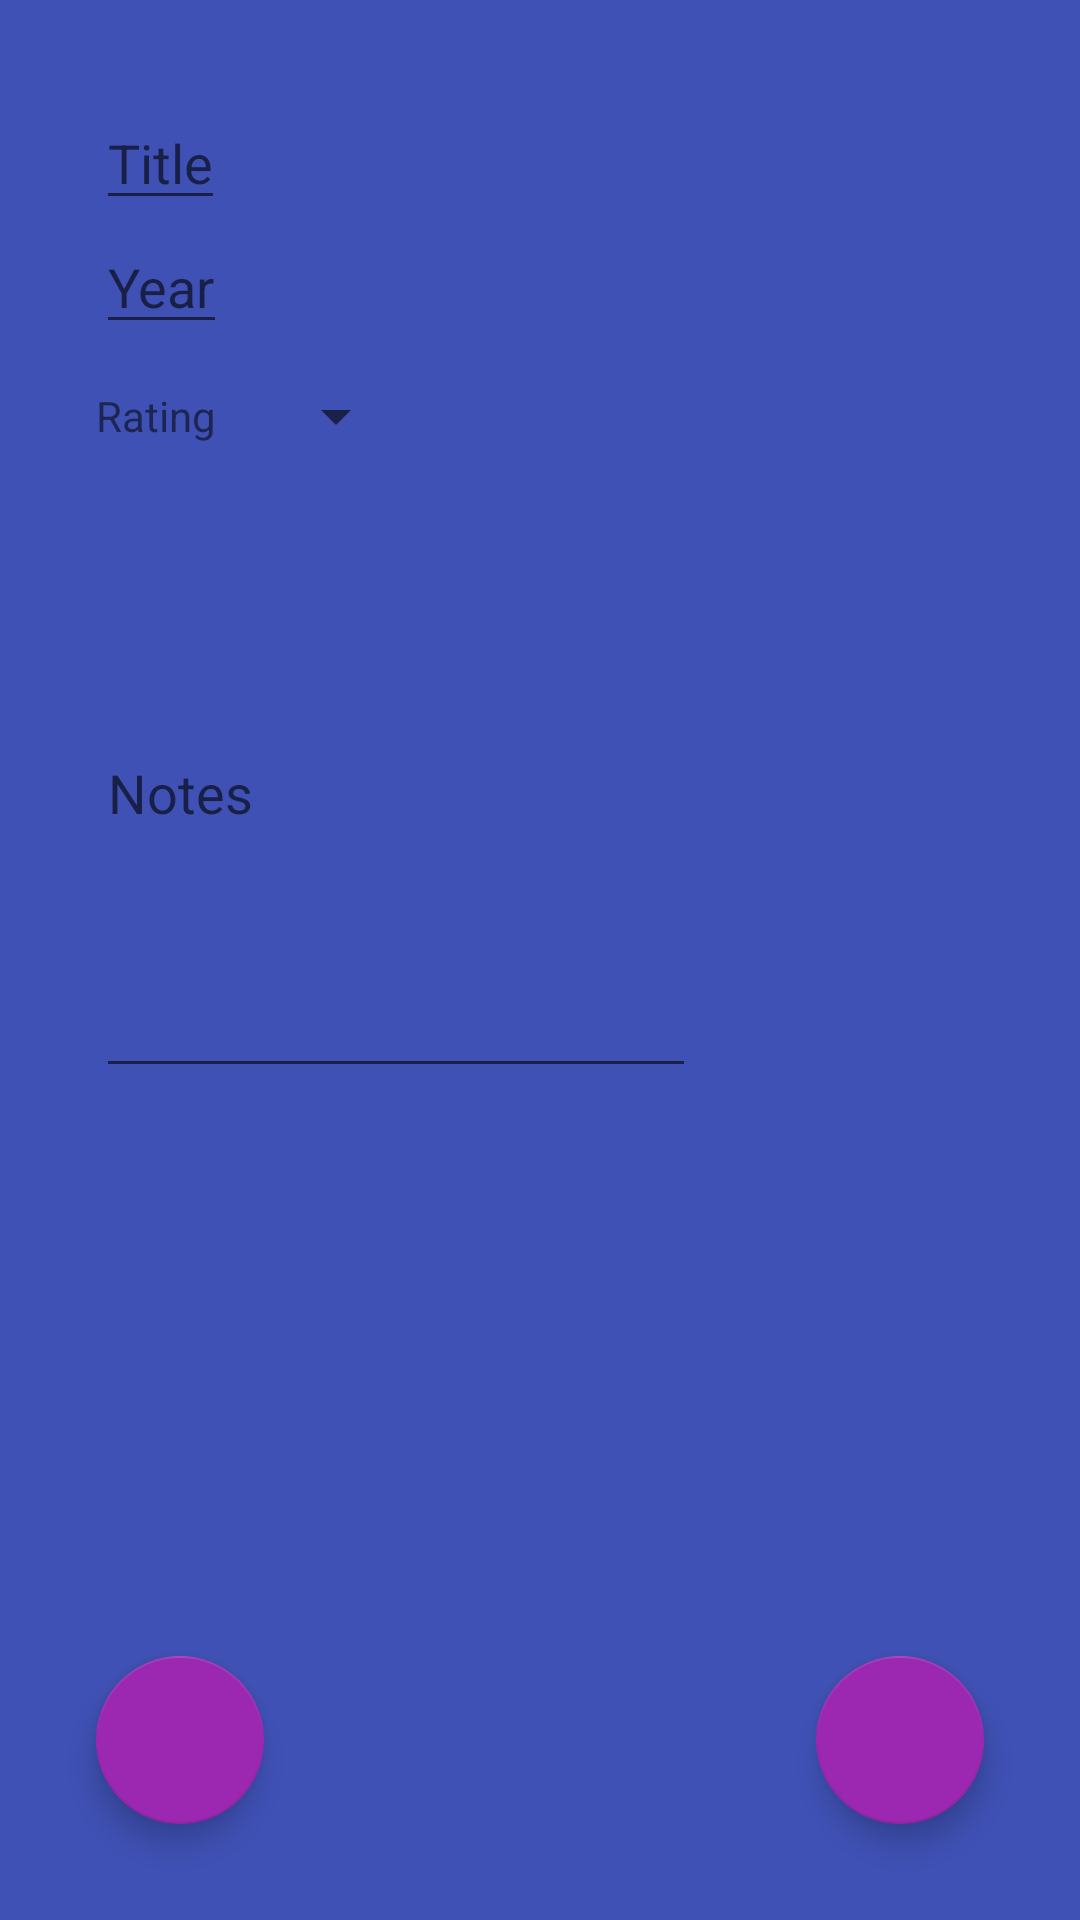

Android layout source for this screen:
<!-- AndroidManifest.xml: application theme AppTheme -->
<!-- res/layout/activity_movie_edit.xml -->
<?xml version="1.0" encoding="utf-8"?>
<RelativeLayout xmlns:android="http://schemas.android.com/apk/res/android"
    xmlns:tools="http://schemas.android.com/tools"
    android:layout_width="match_parent"
    android:layout_height="match_parent"
    android:paddingBottom="16dp"
    android:paddingLeft="16dp"
    android:paddingRight="16dp"
    android:paddingTop="16dp"
    android:background="@color/category_movie"
    tools:context="com.mikeivan.apps.scatternotes.MovieAddActivity">


    <android.support.design.widget.FloatingActionButton
        android:id="@+id/fab_save"
        android:layout_width="wrap_content"
        android:layout_height="wrap_content"
        android:layout_alignParentBottom="true"
        android:layout_alignParentRight="true"
        android:layout_margin="16dp"
        android:src="@drawable/ic_save_white_18dp" />

    <android.support.design.widget.FloatingActionButton
        android:id="@+id/fab_delete"
        android:layout_width="wrap_content"
        android:layout_height="wrap_content"
        android:layout_alignParentBottom="true"
        android:layout_alignParentLeft="true"
        android:layout_margin="16dp"
        android:src="@drawable/ic_remove_white_18dp" />

    
    <LinearLayout
        android:layout_width="match_parent"
        android:layout_height="match_parent"
        android:orientation="vertical"
        android:padding="16dp">

        
        <EditText
            android:id="@+id/edit_movie_title"
            android:layout_width="wrap_content"
            android:layout_height="wrap_content"
            android:hint="@string/hint_movie_title"
            android:textColor="@android:color/white"
            android:inputType="textCapWords" />

        
        <EditText
            android:id="@+id/edit_movie_year"
            android:layout_width="wrap_content"
            android:layout_height="wrap_content"
            android:hint="@string/hint_movie_year"
            android:textColor="@android:color/white"
            android:inputType="number" />

        
        <LinearLayout
            android:id="@+id/container_rating"
            android:layout_width="wrap_content"
            android:layout_height="wrap_content"
            android:orientation="horizontal">

            
            <TextView
                android:layout_width="wrap_content"
                android:layout_height="48dp"
                android:gravity="center"
                android:paddingRight="16dp"
                android:text="@string/category_rating" />

            <LinearLayout
                android:layout_width="wrap_content"
                android:layout_height="wrap_content"
                android:orientation="vertical">

                
                <Spinner
                    android:id="@+id/spinner_rating"
                    android:layout_width="wrap_content"
                    android:layout_height="48dp"
                    android:paddingRight="8dp"
                    android:spinnerMode="dropdown" />
            </LinearLayout>
        </LinearLayout>

        
        <EditText
            android:layout_height="200dp"
            android:layout_width="200dp"
            android:id="@+id/edit_movie_notes"
            android:hint="@string/hint_movie_notes"
            android:textColor="@android:color/white"
            android:inputType="textCapSentences|textMultiLine" />


    </LinearLayout>

</RelativeLayout>
<!-- resources referenced by this layout -->
<resources>
  <color name="category_movie">#3F51B5</color>
  <string name="category_rating">Rating</string>
  <string name="hint_movie_notes">Notes</string>
  <string name="hint_movie_title">Title</string>
  <string name="hint_movie_year">Year</string>
  <style name="AppTheme" parent="Theme.AppCompat.Light.DarkActionBar">
          
          <item name="colorPrimary">@color/color_primary</item>
          <item name="colorPrimaryDark">@color/color_primary_dark</item>
          <item name="colorAccent">@color/color_accent</item>
      </style>
  <color name="color_primary">#03A9F4</color>
  <color name="color_primary_dark">#0288D1</color>
  <color name="color_accent">#9C27B0</color>
</resources>
